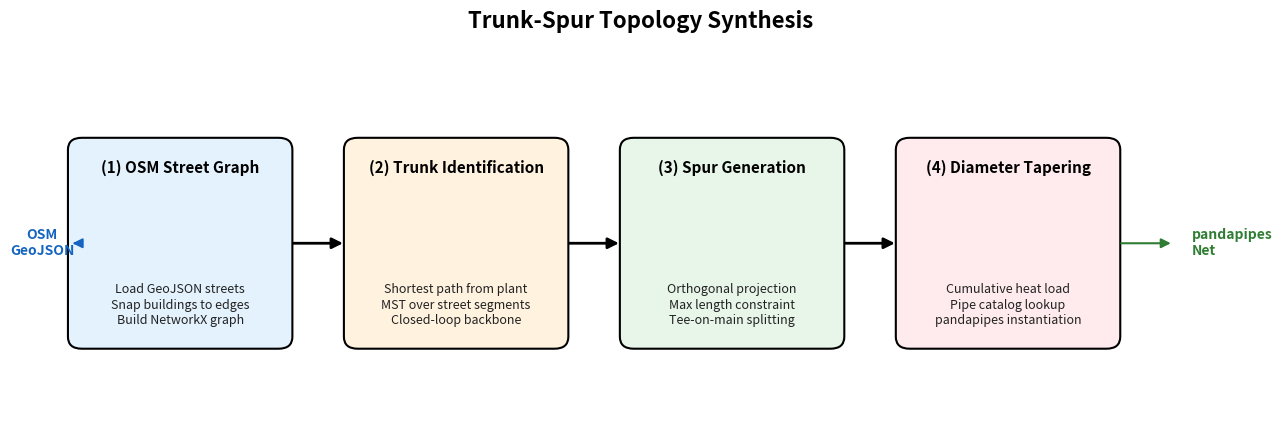

Write the Python code that produced this figure. (Note: this script raises an exception after producing the figure.)
"""
Fig 3.11: Trunk-Spur Topology Synthesis
4-stage horizontal pipeline from OSM geodata to pandapipes network.
"""

import matplotlib.pyplot as plt
import matplotlib.patches as mpatches
from matplotlib.patches import FancyBboxPatch, FancyArrowPatch

fig, ax = plt.subplots(figsize=(13, 4.5))
ax.set_xlim(0, 13)
ax.set_ylim(0, 4.5)
ax.axis("off")

# ------------------------------------------------------------------
# Box configuration
# ------------------------------------------------------------------
boxes = [
    {
        "x": 1.8,
        "title": "(1) OSM Street Graph",
        "lines": [
            "Load GeoJSON streets",
            "Snap buildings to edges",
            "Build NetworkX graph",
        ],
        "color": "#E3F2FD",
    },
    {
        "x": 4.8,
        "title": "(2) Trunk Identification",
        "lines": [
            "Shortest path from plant",
            "MST over street segments",
            "Closed-loop backbone",
        ],
        "color": "#FFF3E0",
    },
    {
        "x": 7.8,
        "title": "(3) Spur Generation",
        "lines": [
            "Orthogonal projection",
            "Max length constraint",
            "Tee-on-main splitting",
        ],
        "color": "#E8F5E9",
    },
    {
        "x": 10.8,
        "title": "(4) Diameter Tapering",
        "lines": [
            "Cumulative heat load",
            "Pipe catalog lookup",
            "pandapipes instantiation",
        ],
        "color": "#FFEBEE",
    },
]

box_w = 2.4
box_h = 2.6
box_y = 1.0

# ------------------------------------------------------------------
# Draw boxes
# ------------------------------------------------------------------
for b in boxes:
    # Box
    rect = FancyBboxPatch(
        (b["x"] - box_w / 2, box_y),
        box_w, box_h,
        boxstyle="round,pad=0.02,rounding_size=0.15",
        facecolor=b["color"],
        edgecolor="black",
        linewidth=1.5,
        zorder=2,
    )
    ax.add_patch(rect)
    
    # Title
    ax.text(
        b["x"], box_y + box_h - 0.25,
        b["title"],
        ha="center", va="top",
        fontsize=11,
        fontweight="bold",
        color="black",
        zorder=3,
    )
    
    # Content lines
    content = "\n".join(b["lines"])
    ax.text(
        b["x"], box_y + 0.25,
        content,
        ha="center", va="bottom",
        fontsize=9,
        color="#222222",
        linespacing=1.25,
        zorder=3,
    )

# ------------------------------------------------------------------
# Draw arrows between boxes
# ------------------------------------------------------------------
for i in range(len(boxes) - 1):
    x1 = boxes[i]["x"] + box_w / 2
    x2 = boxes[i + 1]["x"] - box_w / 2
    y = box_y + box_h / 2
    
    arrow = FancyArrowPatch(
        (x1, y), (x2, y),
        arrowstyle="-|>",
        mutation_scale=16,
        color="black",
        linewidth=2,
        zorder=3,
    )
    ax.add_patch(arrow)

# ------------------------------------------------------------------
# Input / Output labels
# ------------------------------------------------------------------
# Input (left of first box)
ax.text(
    0.3, box_y + box_h / 2,
    "OSM\nGeoJSON",
    ha="center", va="center",
    fontsize=10,
    fontweight="bold",
    color="#1565C0",
    zorder=3,
)
arrow_in = FancyArrowPatch(
    (0.7, box_y + box_h / 2), (boxes[0]["x"] - box_w / 2, box_y + box_h / 2),
    arrowstyle="-|>",
    mutation_scale=14,
    color="#1565C0",
    linewidth=1.5,
    zorder=3,
)
ax.add_patch(arrow_in)

# Output (right of last box)
arrow_out = FancyArrowPatch(
    (boxes[-1]["x"] + box_w / 2, box_y + box_h / 2), (12.6, box_y + box_h / 2),
    arrowstyle="-|>",
    mutation_scale=14,
    color="#2E7D32",
    linewidth=1.5,
    zorder=3,
)
ax.add_patch(arrow_out)

ax.text(
    12.8, box_y + box_h / 2,
    "pandapipes\nNet",
    ha="left", va="center",
    fontsize=10,
    fontweight="bold",
    color="#2E7D32",
    zorder=3,
)

# ------------------------------------------------------------------
# Title
# ------------------------------------------------------------------
fig.suptitle(
    "Trunk-Spur Topology Synthesis",
    fontsize=16,
    fontweight="bold",
    y=0.98,
)

plt.tight_layout(rect=[0, 0.02, 1, 0.97])

# Save outputs
fig.savefig("figures/fig_3_11_trunk_spur_topology.png", dpi=300, bbox_inches="tight")
fig.savefig("figures/fig_3_11_trunk_spur_topology.pdf", bbox_inches="tight")
print("Saved figures/fig_3_11_trunk_spur_topology.png")
print("Saved figures/fig_3_11_trunk_spur_topology.pdf")
